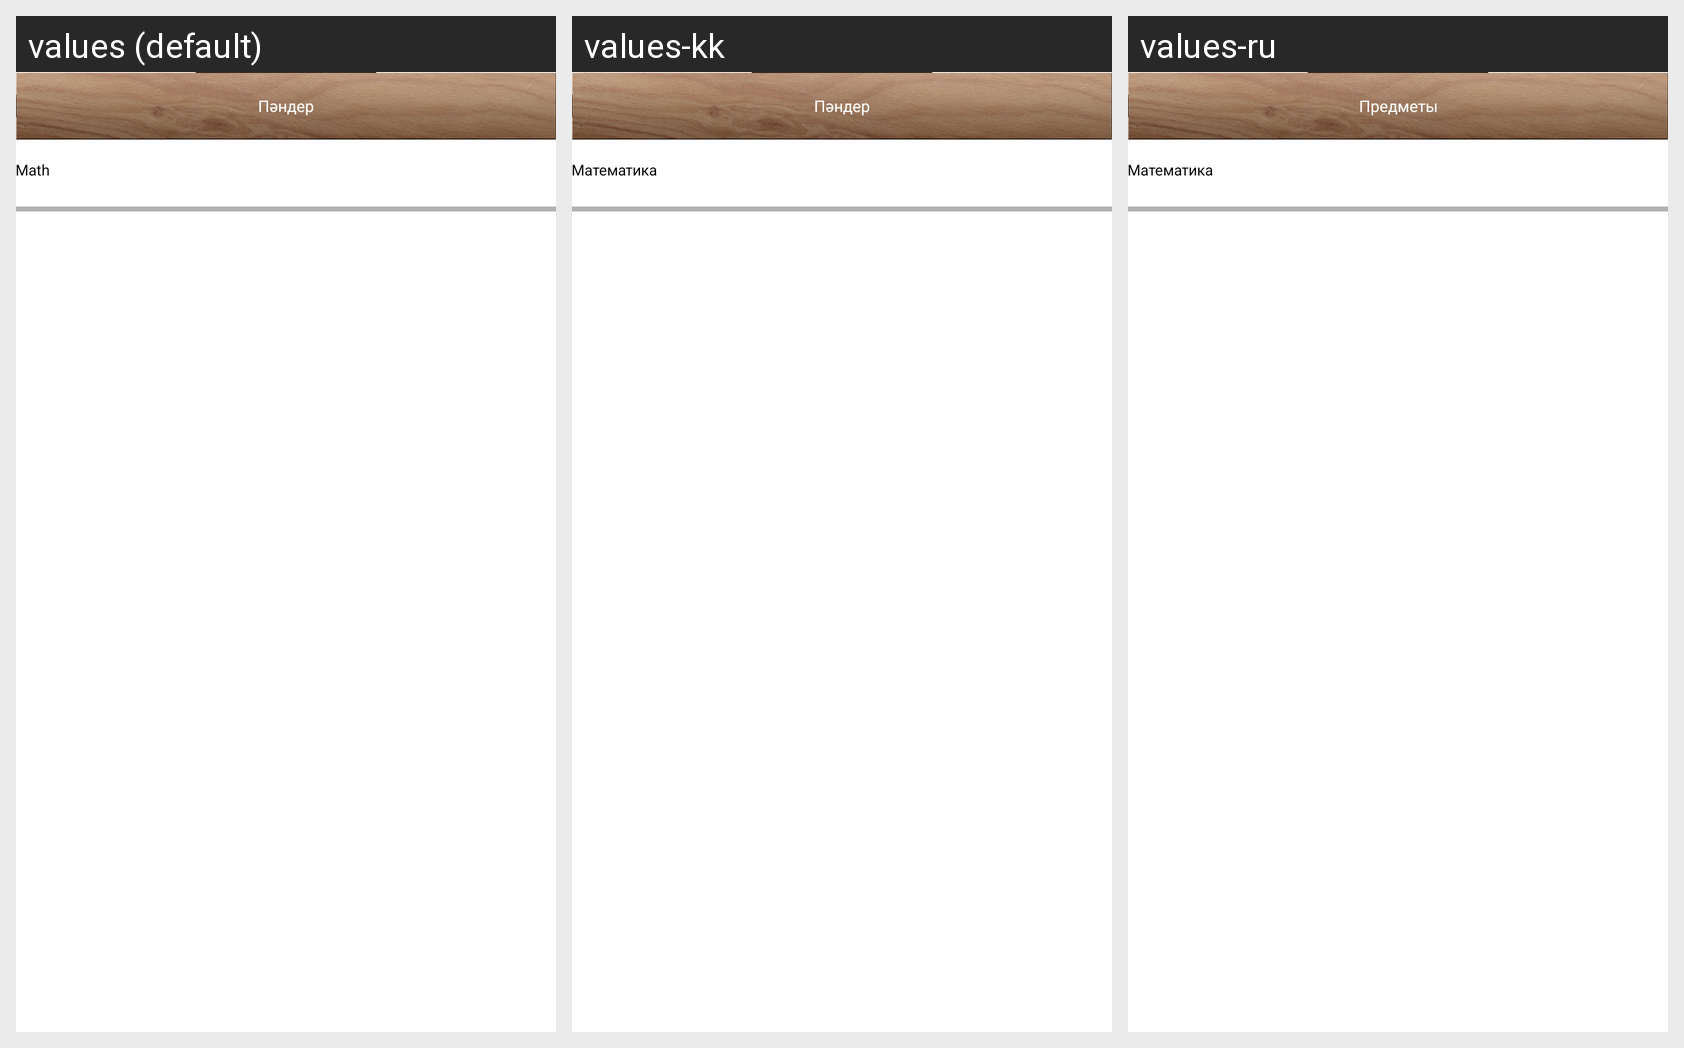

The same Android screen rendered under several of its app's locales, left to right. List the strings drawn on it with the default value and each locale's translation.
Android screen res/layout/kaz_subjects.xml rendered under 3 locales, left to right: values (default), values-kk, values-ru. Device: Nexus 5 (rendered at 1080×1920; each locale shown at half size, 540×960, under a caption strip naming it); theme MyTheme.
Strings drawn on this screen, with the default value and each locale's value (text and hints the layout hard-codes, and strings that could not be matched under every locale, appear in the picture but are not listed):

kaz_subjects
  values: Пәндер
  values-kk: Пәндер
  values-ru: Предметы

kaz_math
  values: Math
  values-kk: Математика
  values-ru: Математика
